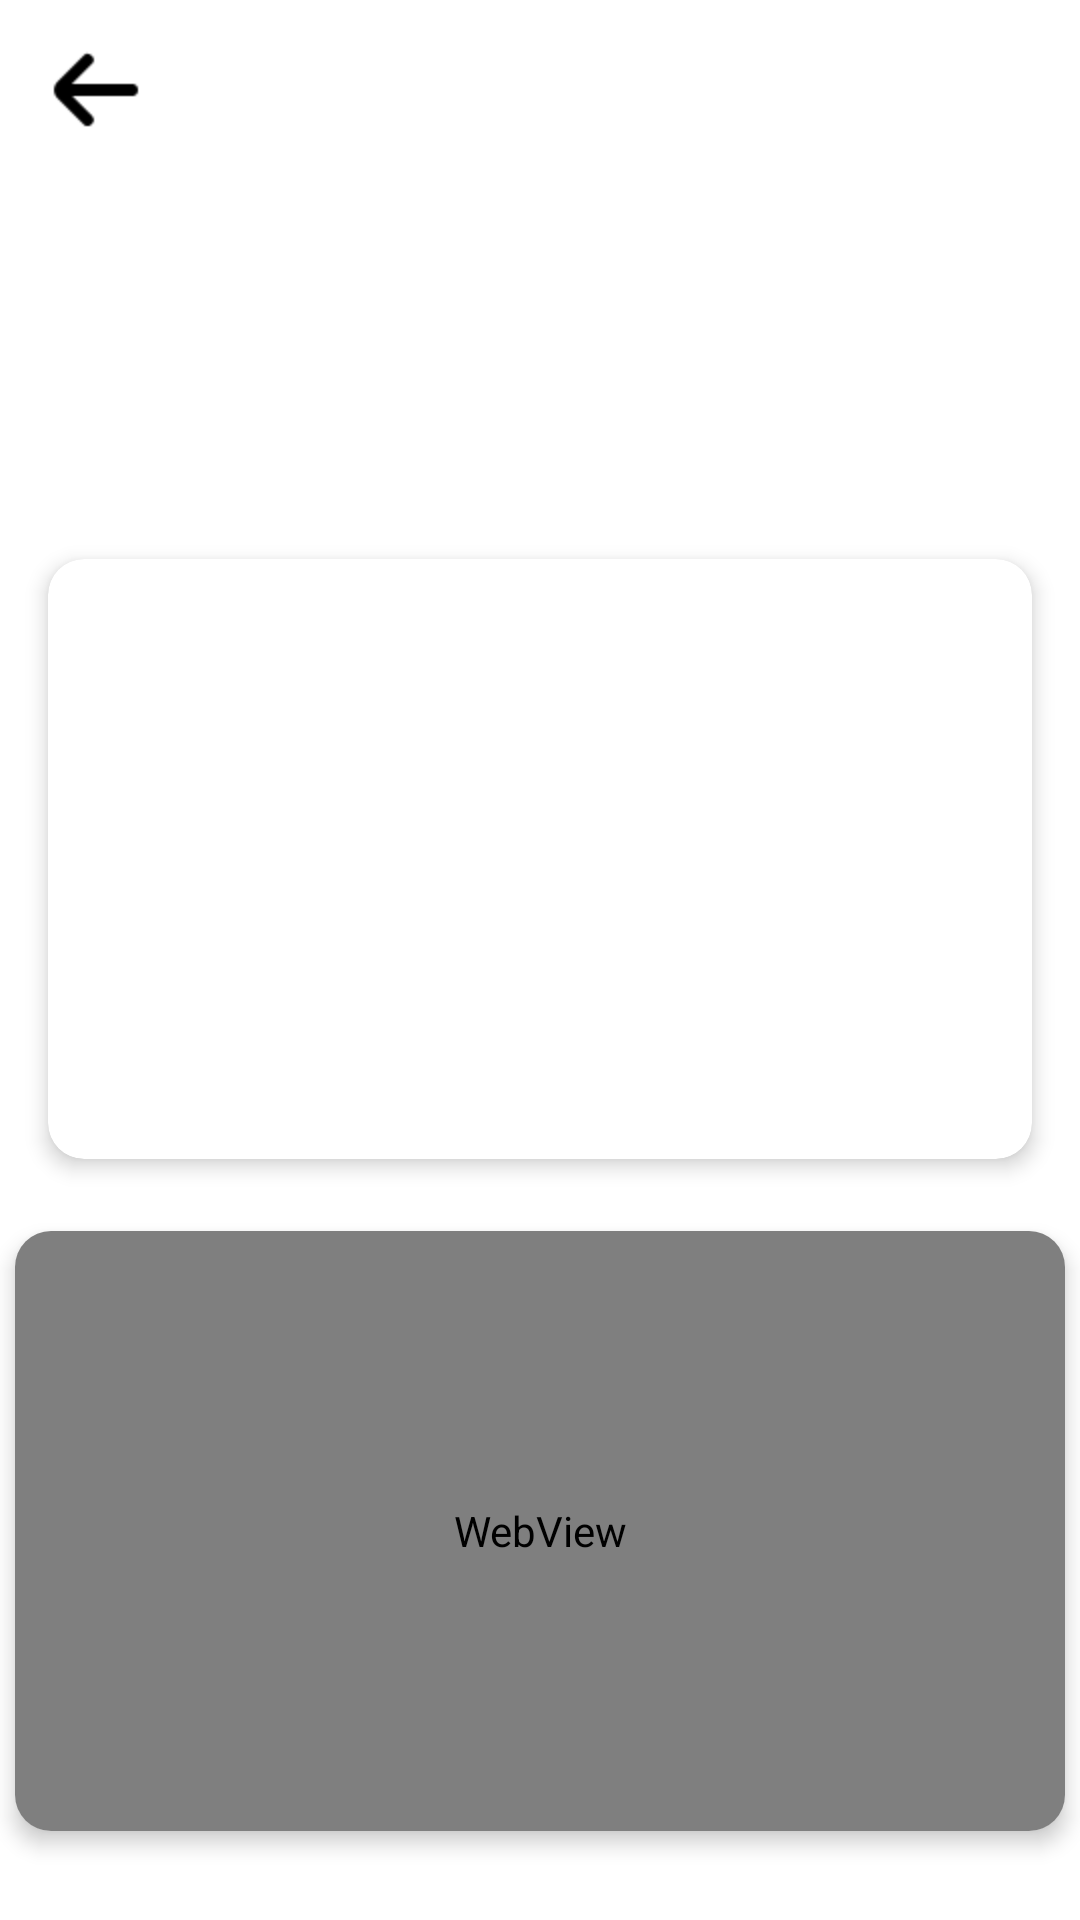

Android layout source for this screen:
<!-- AndroidManifest.xml: application theme Theme.BitcoinTicker -->
<!-- res/layout/fragment_detail.xml -->
<androidx.constraintlayout.widget.ConstraintLayout xmlns:android="http://schemas.android.com/apk/res/android"
    xmlns:app="http://schemas.android.com/apk/res-auto"
    xmlns:tools="http://schemas.android.com/tools"
    android:layout_width="match_parent"
    android:layout_height="match_parent"
    tools:context=".ui.detail.DetailFragment">

    <ImageView
        android:id="@+id/image_view_detail_fragment"
        android:layout_width="100dp"
        android:layout_height="100dp"
        android:layout_marginStart="16dp"
        android:layout_marginTop="60dp"
        app:layout_constraintStart_toStartOf="parent"
        app:layout_constraintTop_toTopOf="parent"
        tools:ignore="ContentDescription"
        tools:srcCompat="@tools:sample/avatars" />

    <ImageButton
        android:id="@+id/addWatchlistButton"
        android:layout_width="wrap_content"
        android:layout_height="wrap_content"
        android:background="@null"
        android:padding="18dp"
        android:scaleX="1.2"
        android:scaleY="1.2"
        android:src="@drawable/ic_star_outline"
        app:layout_constraintEnd_toEndOf="parent"
        app:layout_constraintTop_toTopOf="parent" />

    <ImageButton
        android:id="@+id/backStackButton"
        android:layout_width="wrap_content"
        android:layout_height="wrap_content"
        android:background="@null"
        android:padding="18dp"
        android:scaleX="2"
        android:scaleY="2"
        android:src="@drawable/ic_back_stack"
        app:layout_constraintStart_toStartOf="parent"
        app:layout_constraintTop_toTopOf="parent" />

    <TextView
        android:id="@+id/title_text_detail_fragment"
        android:layout_width="wrap_content"
        android:layout_height="wrap_content"
        android:layout_marginStart="28dp"
        android:layout_marginTop="24dp"
        android:textSize="24sp"
        android:textStyle="bold"
        app:layout_constraintStart_toEndOf="@+id/image_view_detail_fragment"
        app:layout_constraintTop_toTopOf="@+id/image_view_detail_fragment"
        tools:text="Coin Title" />

    <TextView
        android:id="@+id/symbol_text_detail_fragment"
        android:layout_width="wrap_content"
        android:layout_height="wrap_content"
        android:layout_marginStart="8dp"
        app:layout_constraintBottom_toBottomOf="@+id/title_text_detail_fragment"
        app:layout_constraintStart_toEndOf="@+id/title_text_detail_fragment"
        app:layout_constraintTop_toTopOf="@+id/title_text_detail_fragment"
        tools:text="Coin Symbol" />

    <TextView
        android:id="@+id/current_price_text_detail_fragment"
        android:layout_width="wrap_content"
        android:layout_height="wrap_content"
        android:layout_marginStart="28dp"
        android:layout_marginTop="24dp"
        app:layout_constraintStart_toEndOf="@+id/image_view_detail_fragment"
        app:layout_constraintTop_toBottomOf="@+id/symbol_text_detail_fragment"
        tools:text="Current Price" />

    <com.google.android.material.card.MaterialCardView
        android:id="@+id/materialCardView2"
        android:layout_width="match_parent"
        android:layout_height="200dp"
        android:layout_marginStart="16dp"
        android:layout_marginTop="0dp"
        android:layout_marginEnd="16dp"
        android:layout_marginBottom="220dp"
        app:cardCornerRadius="12dp"
        app:cardElevation="4dp"
        app:layout_constraintBottom_toBottomOf="parent"
        app:layout_constraintEnd_toEndOf="parent"
        app:layout_constraintStart_toStartOf="parent"
        app:layout_constraintTop_toBottomOf="@+id/current_price_text_detail_fragment">

        <androidx.constraintlayout.widget.ConstraintLayout
            android:layout_width="match_parent"
            android:layout_height="match_parent">

            <TextView
                android:id="@+id/description_text_detail_fragment"
                android:layout_width="0dp"
                android:layout_height="0dp"
                android:layout_marginStart="16dp"
                android:layout_marginTop="16dp"
                android:layout_marginEnd="16dp"
                android:layout_marginBottom="16dp"
                android:visibility="gone"
                app:layout_constraintBottom_toBottomOf="parent"
                app:layout_constraintEnd_toEndOf="parent"
                app:layout_constraintStart_toStartOf="parent"
                app:layout_constraintTop_toTopOf="parent"
                tools:text="Coin Description will show here..."
                tools:visibility="visible" />

        </androidx.constraintlayout.widget.ConstraintLayout>
    </com.google.android.material.card.MaterialCardView>

    <com.google.android.material.card.MaterialCardView
        android:id="@+id/web_view_card"
        android:layout_width="match_parent"
        android:layout_height="200dp"
        android:layout_marginStart="5dp"
        android:layout_marginTop="10dp"
        android:layout_marginEnd="5dp"
        android:layout_marginBottom="16dp"
        app:cardCornerRadius="12dp"
        app:cardElevation="4dp"
        app:layout_constraintBottom_toBottomOf="parent"
        app:layout_constraintEnd_toEndOf="parent"
        app:layout_constraintStart_toStartOf="parent"
        app:layout_constraintTop_toBottomOf="@+id/materialCardView2">

        <androidx.constraintlayout.widget.ConstraintLayout
            android:id="@+id/detailChart"
            android:layout_width="match_parent"
            android:layout_height="match_parent"
            app:layout_constraintEnd_toEndOf="parent"
            app:layout_constraintStart_toStartOf="parent">

            <WebView
                android:id="@+id/detailChartWebView"
                android:layout_width="match_parent"
                android:layout_height="200dp"
                app:layout_constraintBottom_toBottomOf="parent"
                app:layout_constraintEnd_toEndOf="parent"
                app:layout_constraintStart_toStartOf="parent"
                app:layout_constraintTop_toTopOf="parent" />

        </androidx.constraintlayout.widget.ConstraintLayout>
    </com.google.android.material.card.MaterialCardView>

</androidx.constraintlayout.widget.ConstraintLayout>
<!-- resources referenced by this layout -->
<resources>
  <!-- drawable ic_back_stack (drawable) -->
  <vector android:height="24dp" android:viewportHeight="24"
      android:viewportWidth="24" android:width="24dp" xmlns:android="http://schemas.android.com/apk/res/android">
      <path android:fillColor="#000" android:pathData="M19,11H9l3.29,-3.29a1,1 0,0 0,0 -1.42,1 1,0 0,0 -1.41,0l-4.29,4.3A2,2 0,0 0,6 12H6a2,2 0,0 0,0.59 1.4l4.29,4.3a1,1 0,1 0,1.41 -1.42L9,13H19a1,1 0,0 0,0 -2Z"/>
  </vector>
  <style name="Theme.BitcoinTicker" parent="Base.Theme.BitcoinTicker" />
  <style name="Base.Theme.BitcoinTicker" parent="Theme.MaterialComponents.DayNight.NoActionBar">
          
          <item name="colorPrimary">@color/purple_500</item>
          <item name="colorPrimaryVariant">@color/purple_700</item>
          <item name="colorOnPrimary">@color/white</item>
          
          <item name="colorSecondary">@color/teal_200</item>
          <item name="colorSecondaryVariant">@color/teal_700</item>
          <item name="colorOnSecondary">@color/black</item>
          
          <item name="android:statusBarColor" tools:targetApi="l">?attr/colorPrimaryVariant</item>
      </style>
  <color name="purple_500">#FF6200EE</color>
  <color name="purple_700">#FF3700B3</color>
  <color name="white">#FFFFFFFF</color>
  <color name="teal_200">#FF03DAC5</color>
  <color name="teal_700">#FF018786</color>
  <color name="black">#FF000000</color>
</resources>
